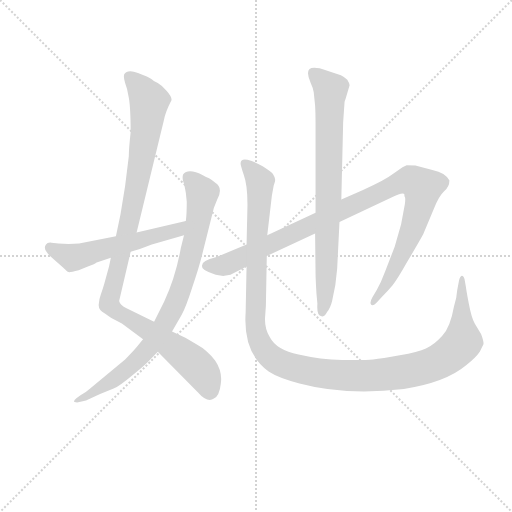
t = 0.00 s
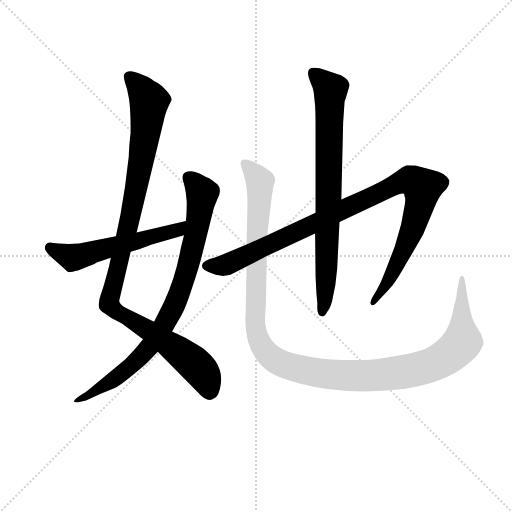
t = 4.77 s
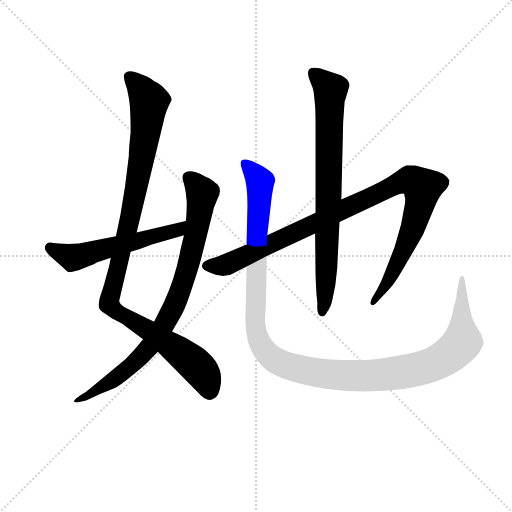
t = 4.98 s
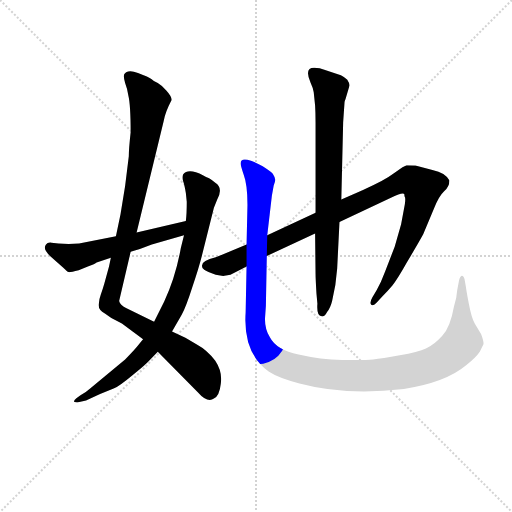
t = 5.19 s
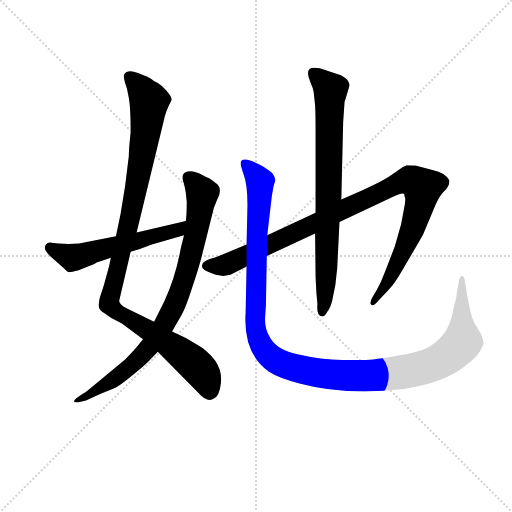
t = 5.40 s
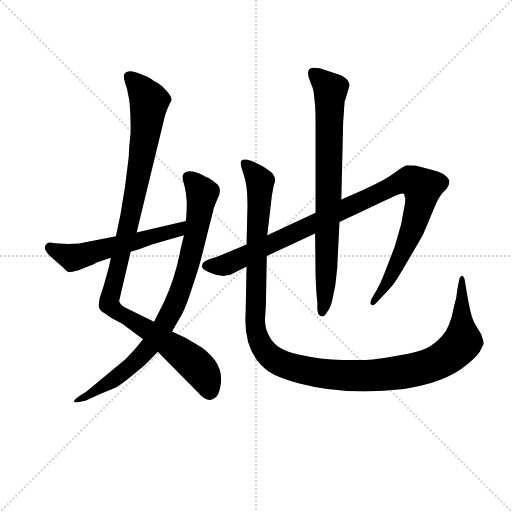
t = 6.06 s

The animated SVG that drew these frames (rendered in a browser with its animation timeline set to each time). Animation: 6 CSS @keyframes rules; one cycle of 6.06 s.

<svg version="1.1" viewBox="0 0 1024 1024" xmlns="http://www.w3.org/2000/svg">
  <g stroke="lightgray" stroke-dasharray="1,1" stroke-width="1" transform="scale(4, 4)">
    <line x1="0" y1="0" x2="256" y2="256"></line>
    <line x1="256" y1="0" x2="0" y2="256"></line>
    <line x1="128" y1="0" x2="128" y2="256"></line>
    <line x1="0" y1="128" x2="256" y2="128"></line>
  </g>
<g transform="scale(0.92, -0.92) translate(60, -900)">
   <style type="text/css">
    @keyframes keyframes0 {
      from {
       stroke: blue;
       stroke-dashoffset: 1073;
       stroke-width: 128;
       }
       78% {
       animation-timing-function: step-end;
       stroke: blue;
       stroke-dashoffset: 0;
       stroke-width: 128;
       }
       to {
       stroke: black;
       stroke-width: 1024;
       }
       }
       #make-me-a-hanzi-animation-0 {
         animation: keyframes0 1.123210s both;
         animation-delay: 0.000000s;
         animation-timing-function: linear;
       }
    @keyframes keyframes1 {
      from {
       stroke: blue;
       stroke-dashoffset: 856;
       stroke-width: 128;
       }
       74% {
       animation-timing-function: step-end;
       stroke: blue;
       stroke-dashoffset: 0;
       stroke-width: 128;
       }
       to {
       stroke: black;
       stroke-width: 1024;
       }
       }
       #make-me-a-hanzi-animation-1 {
         animation: keyframes1 0.946615s both;
         animation-delay: 1.123210s;
         animation-timing-function: linear;
       }
    @keyframes keyframes2 {
      from {
       stroke: blue;
       stroke-dashoffset: 562;
       stroke-width: 128;
       }
       65% {
       animation-timing-function: step-end;
       stroke: blue;
       stroke-dashoffset: 0;
       stroke-width: 128;
       }
       to {
       stroke: black;
       stroke-width: 1024;
       }
       }
       #make-me-a-hanzi-animation-2 {
         animation: keyframes2 0.707357s both;
         animation-delay: 2.069824s;
         animation-timing-function: linear;
       }
    @keyframes keyframes3 {
      from {
       stroke: blue;
       stroke-dashoffset: 1043;
       stroke-width: 128;
       }
       77% {
       animation-timing-function: step-end;
       stroke: blue;
       stroke-dashoffset: 0;
       stroke-width: 128;
       }
       to {
       stroke: black;
       stroke-width: 1024;
       }
       }
       #make-me-a-hanzi-animation-3 {
         animation: keyframes3 1.098796s both;
         animation-delay: 2.777181s;
         animation-timing-function: linear;
       }
    @keyframes keyframes4 {
      from {
       stroke: blue;
       stroke-dashoffset: 791;
       stroke-width: 128;
       }
       72% {
       animation-timing-function: step-end;
       stroke: blue;
       stroke-dashoffset: 0;
       stroke-width: 128;
       }
       to {
       stroke: black;
       stroke-width: 1024;
       }
       }
       #make-me-a-hanzi-animation-4 {
         animation: keyframes4 0.893717s both;
         animation-delay: 3.875977s;
         animation-timing-function: linear;
       }
    @keyframes keyframes5 {
      from {
       stroke: blue;
       stroke-dashoffset: 1277;
       stroke-width: 128;
       }
       81% {
       animation-timing-function: step-end;
       stroke: blue;
       stroke-dashoffset: 0;
       stroke-width: 128;
       }
       to {
       stroke: black;
       stroke-width: 1024;
       }
       }
       #make-me-a-hanzi-animation-5 {
         animation: keyframes5 1.289225s both;
         animation-delay: 4.769694s;
         animation-timing-function: linear;
       }
</style>
<path d="M 237.0 394.5 L 296.0 637.5 Q 299.0 655.5 313.0 682.5 Q 313.0 690.5 302.0 702.5 Q 292.0 714.5 283.0 719.5 Q 274.0 723.5 269.0 728.5 Q 264.0 732.5 240.0 741.5 Q 217.0 750.5 210.0 738.5 Q 208.0 732.5 212.0 719.5 Q 217.0 706.5 219.0 692.5 Q 224.0 672.5 224.0 612.5 Q 220.0 575.5 220.0 560.5 L 212.0 495.5 L 202.0 434.5 L 192.0 386.5 L 181.0 339.5 L 177.0 320.5 L 167.0 284.5 Q 163.0 270.5 159.0 259.5 Q 155.0 248.5 155.0 240.5 Q 152.0 226.5 168.0 218.5 L 182.0 208.5 L 205.0 196.5 L 251.0 162.5 L 283.0 135.5 L 370.0 47.5 Q 391.0 23.5 405.0 33.5 Q 417.0 38.5 420.0 65.5 Q 424.0 91.5 408.0 115.5 Q 391.0 138.5 367.0 151.5 L 343.0 165.5 L 314.0 179.5 L 275.0 200.5 L 214.0 230.5 Q 201.0 236.5 199.0 245.5 L 224.0 352.5 L 237.0 394.5 Z" fill="lightgray"></path> 
<path d="M 344.0 480.5 L 346.0 461.5 Q 346.0 435.5 344.0 419.5 L 340.0 388.5 L 333.0 360.5 Q 322.0 298.5 297.0 244.5 L 275.0 200.5 L 251.0 162.5 L 243.0 152.5 Q 233.0 139.5 212.0 118.5 L 136.0 55.5 Q 127.0 47.5 115.0 40.5 L 106.0 34.5 Q 100.0 29.5 101.0 26.5 Q 107.0 24.5 110.0 25.5 L 127.0 29.5 Q 158.0 44.5 187.0 55.5 Q 198.0 59.5 228.0 84.5 Q 250.0 101.5 262.0 113.5 L 283.0 135.5 L 314.0 179.5 L 335.0 215.5 Q 345.0 234.5 358.0 275.5 Q 372.0 316.5 379.0 344.5 L 405.0 448.5 L 412.0 465.5 Q 426.0 491.5 408.0 502.5 Q 396.0 512.5 392.0 513.5 Q 389.0 514.5 382.0 518.5 Q 349.0 535.5 338.0 520.5 Q 336.0 513.5 338.0 506.5 Q 341.0 498.5 344.0 480.5 Z" fill="lightgray"></path> 
<path d="M 344.0 419.5 L 237.0 394.5 L 192.0 386.5 L 112.0 370.5 Q 89.0 368.5 67.0 370.5 L 52.0 372.5 Q 43.0 373.5 40.0 368.5 Q 32.0 358.5 50.0 342.5 L 77.0 318.5 Q 86.0 309.5 89.0 308.5 Q 92.0 307.5 111.0 312.5 L 131.0 320.5 Q 147.0 326.5 150.0 329.5 L 181.0 339.5 L 224.0 352.5 L 244.0 358.5 L 270.0 368.5 L 340.0 388.5 C 369.0 396.5 373.0 426.5 344.0 419.5 Z" fill="lightgray"></path> 
<path d="M 626.0 437.5 L 521.0 388.5 L 476.0 368.5 L 409.0 340.5 Q 379.0 333.5 379.0 322.5 Q 379.0 316.5 384.0 313.5 Q 390.0 309.5 409.0 302.5 Q 424.0 299.5 428.0 300.5 L 441.0 302.5 L 476.0 320.5 L 520.0 343.5 L 625.0 392.5 L 678.0 417.5 L 791.0 470.5 Q 817.0 483.5 819.0 477.5 Q 819.0 472.5 820.0 471.5 Q 822.0 469.5 820.0 455.5 L 812.0 412.5 L 798.0 363.5 L 777.0 309.5 Q 768.0 285.5 759.0 269.5 L 749.0 252.5 Q 743.0 241.5 747.0 237.5 Q 751.0 234.5 758.0 241.5 L 771.0 255.5 Q 783.0 267.5 793.0 279.5 Q 803.0 291.5 825.0 330.5 Q 848.0 368.5 860.0 390.5 L 883.0 445.5 Q 894.0 473.5 905.0 483.5 Q 917.0 493.5 917.0 507.5 Q 909.0 524.5 880.0 530.5 L 845.0 539.5 Q 844.0 540.5 824.0 540.5 L 815.0 536.5 L 794.0 521.5 Q 776.0 507.5 728.0 486.5 L 682.0 466.5 L 626.0 437.5 Z" fill="lightgray"></path> 
<path d="M 686.0 634.5 L 689.0 677.5 Q 689.0 680.5 691.0 684.5 L 700.0 714.5 Q 700.0 718.5 695.0 726.5 Q 687.0 733.5 681.0 736.5 L 645.0 748.5 Q 636.0 752.5 623.0 752.5 Q 601.0 752.5 615.0 720.5 Q 621.0 707.5 622.0 699.5 L 625.0 670.5 Q 626.0 654.5 626.0 633.5 L 626.0 437.5 L 625.0 392.5 L 626.0 304.5 Q 626.0 295.5 628.0 261.5 L 630.0 239.5 Q 628.0 212.5 639.0 212.5 Q 646.0 210.5 651.0 221.5 Q 658.0 229.5 662.0 245.5 L 669.0 280.5 L 673.0 316.5 L 678.0 417.5 L 682.0 466.5 L 686.0 634.5 Z" fill="lightgray"></path> 
<path d="M 521.0 388.5 L 531.0 474.5 L 535.0 496.5 Q 539.0 506.5 538.0 510.5 Q 538.0 514.5 533.0 522.5 Q 528.0 527.5 511.0 538.5 Q 494.0 548.5 478.0 552.5 Q 463.0 555.5 463.0 544.5 Q 463.0 540.5 470.0 519.5 Q 478.0 498.5 478.0 454.5 L 476.0 368.5 L 476.0 320.5 L 474.0 220.5 Q 468.0 132.5 524.0 92.5 Q 545.0 78.5 591.0 66.5 Q 692.0 39.5 818.0 54.5 Q 909.0 68.5 954.0 106.5 Q 975.0 123.5 983.0 135.5 L 991.0 151.5 Q 992.0 157.5 986.0 173.5 L 972.0 196.5 Q 965.0 208.5 959.0 240.5 Q 953.0 272.5 953.0 275.5 L 950.0 292.5 Q 948.0 300.5 944.0 300.5 Q 940.0 299.5 938.0 290.5 L 934.0 269.5 Q 933.0 252.5 927.0 234.5 Q 919.0 188.5 901.0 169.5 Q 884.0 150.5 866.0 142.5 Q 849.0 134.5 809.0 127.5 Q 770.0 120.5 751.0 118.5 Q 732.0 116.5 684.0 117.5 Q 637.0 118.5 589.0 129.5 Q 541.0 139.5 527.0 166.5 Q 516.0 182.5 516.0 206.5 L 518.0 235.5 L 520.0 343.5 L 521.0 388.5 Z" fill="lightgray"></path> 
      <clipPath id="make-me-a-hanzi-clip-0">
      <path d="M 237.0 394.5 L 296.0 637.5 Q 299.0 655.5 313.0 682.5 Q 313.0 690.5 302.0 702.5 Q 292.0 714.5 283.0 719.5 Q 274.0 723.5 269.0 728.5 Q 264.0 732.5 240.0 741.5 Q 217.0 750.5 210.0 738.5 Q 208.0 732.5 212.0 719.5 Q 217.0 706.5 219.0 692.5 Q 224.0 672.5 224.0 612.5 Q 220.0 575.5 220.0 560.5 L 212.0 495.5 L 202.0 434.5 L 192.0 386.5 L 181.0 339.5 L 177.0 320.5 L 167.0 284.5 Q 163.0 270.5 159.0 259.5 Q 155.0 248.5 155.0 240.5 Q 152.0 226.5 168.0 218.5 L 182.0 208.5 L 205.0 196.5 L 251.0 162.5 L 283.0 135.5 L 370.0 47.5 Q 391.0 23.5 405.0 33.5 Q 417.0 38.5 420.0 65.5 Q 424.0 91.5 408.0 115.5 Q 391.0 138.5 367.0 151.5 L 343.0 165.5 L 314.0 179.5 L 275.0 200.5 L 214.0 230.5 Q 201.0 236.5 199.0 245.5 L 224.0 352.5 L 237.0 394.5 Z" fill="lightgray"></path>
      </clipPath>
      <path clip-path="url(#make-me-a-hanzi-clip-0)" d="M 220.0 733.5 L 241.0 715.5 L 265.0 679.5 L 219.0 406.5 L 177.0 238.5 L 361.0 110.5 L 386.0 80.5 L 395.0 48.5 " fill="none" id="make-me-a-hanzi-animation-0" stroke-dasharray="945 1890" stroke-linecap="round"></path>

      <clipPath id="make-me-a-hanzi-clip-1">
      <path d="M 344.0 480.5 L 346.0 461.5 Q 346.0 435.5 344.0 419.5 L 340.0 388.5 L 333.0 360.5 Q 322.0 298.5 297.0 244.5 L 275.0 200.5 L 251.0 162.5 L 243.0 152.5 Q 233.0 139.5 212.0 118.5 L 136.0 55.5 Q 127.0 47.5 115.0 40.5 L 106.0 34.5 Q 100.0 29.5 101.0 26.5 Q 107.0 24.5 110.0 25.5 L 127.0 29.5 Q 158.0 44.5 187.0 55.5 Q 198.0 59.5 228.0 84.5 Q 250.0 101.5 262.0 113.5 L 283.0 135.5 L 314.0 179.5 L 335.0 215.5 Q 345.0 234.5 358.0 275.5 Q 372.0 316.5 379.0 344.5 L 405.0 448.5 L 412.0 465.5 Q 426.0 491.5 408.0 502.5 Q 396.0 512.5 392.0 513.5 Q 389.0 514.5 382.0 518.5 Q 349.0 535.5 338.0 520.5 Q 336.0 513.5 338.0 506.5 Q 341.0 498.5 344.0 480.5 Z" fill="lightgray"></path>
      </clipPath>
      <path clip-path="url(#make-me-a-hanzi-clip-1)" d="M 350.0 513.5 L 374.0 489.5 L 378.0 464.5 L 355.0 344.5 L 312.0 220.5 L 270.0 152.5 L 224.0 103.5 L 130.0 38.5 L 106.0 29.5 " fill="none" id="make-me-a-hanzi-animation-1" stroke-dasharray="728 1456" stroke-linecap="round"></path>

      <clipPath id="make-me-a-hanzi-clip-2">
      <path d="M 344.0 419.5 L 237.0 394.5 L 192.0 386.5 L 112.0 370.5 Q 89.0 368.5 67.0 370.5 L 52.0 372.5 Q 43.0 373.5 40.0 368.5 Q 32.0 358.5 50.0 342.5 L 77.0 318.5 Q 86.0 309.5 89.0 308.5 Q 92.0 307.5 111.0 312.5 L 131.0 320.5 Q 147.0 326.5 150.0 329.5 L 181.0 339.5 L 224.0 352.5 L 244.0 358.5 L 270.0 368.5 L 340.0 388.5 C 369.0 396.5 373.0 426.5 344.0 419.5 Z" fill="lightgray"></path>
      </clipPath>
      <path clip-path="url(#make-me-a-hanzi-clip-2)" d="M 49.0 361.5 L 98.0 339.5 L 315.0 396.5 L 338.0 412.5 " fill="none" id="make-me-a-hanzi-animation-2" stroke-dasharray="434 868" stroke-linecap="round"></path>

      <clipPath id="make-me-a-hanzi-clip-3">
      <path d="M 626.0 437.5 L 521.0 388.5 L 476.0 368.5 L 409.0 340.5 Q 379.0 333.5 379.0 322.5 Q 379.0 316.5 384.0 313.5 Q 390.0 309.5 409.0 302.5 Q 424.0 299.5 428.0 300.5 L 441.0 302.5 L 476.0 320.5 L 520.0 343.5 L 625.0 392.5 L 678.0 417.5 L 791.0 470.5 Q 817.0 483.5 819.0 477.5 Q 819.0 472.5 820.0 471.5 Q 822.0 469.5 820.0 455.5 L 812.0 412.5 L 798.0 363.5 L 777.0 309.5 Q 768.0 285.5 759.0 269.5 L 749.0 252.5 Q 743.0 241.5 747.0 237.5 Q 751.0 234.5 758.0 241.5 L 771.0 255.5 Q 783.0 267.5 793.0 279.5 Q 803.0 291.5 825.0 330.5 Q 848.0 368.5 860.0 390.5 L 883.0 445.5 Q 894.0 473.5 905.0 483.5 Q 917.0 493.5 917.0 507.5 Q 909.0 524.5 880.0 530.5 L 845.0 539.5 Q 844.0 540.5 824.0 540.5 L 815.0 536.5 L 794.0 521.5 Q 776.0 507.5 728.0 486.5 L 682.0 466.5 L 626.0 437.5 Z" fill="lightgray"></path>
      </clipPath>
      <path clip-path="url(#make-me-a-hanzi-clip-3)" d="M 389.0 322.5 L 431.0 324.5 L 803.0 500.5 L 832.0 508.5 L 859.0 488.5 L 839.0 407.5 L 806.0 329.5 L 751.0 244.5 " fill="none" id="make-me-a-hanzi-animation-3" stroke-dasharray="915 1830" stroke-linecap="round"></path>

      <clipPath id="make-me-a-hanzi-clip-4">
      <path d="M 686.0 634.5 L 689.0 677.5 Q 689.0 680.5 691.0 684.5 L 700.0 714.5 Q 700.0 718.5 695.0 726.5 Q 687.0 733.5 681.0 736.5 L 645.0 748.5 Q 636.0 752.5 623.0 752.5 Q 601.0 752.5 615.0 720.5 Q 621.0 707.5 622.0 699.5 L 625.0 670.5 Q 626.0 654.5 626.0 633.5 L 626.0 437.5 L 625.0 392.5 L 626.0 304.5 Q 626.0 295.5 628.0 261.5 L 630.0 239.5 Q 628.0 212.5 639.0 212.5 Q 646.0 210.5 651.0 221.5 Q 658.0 229.5 662.0 245.5 L 669.0 280.5 L 673.0 316.5 L 678.0 417.5 L 682.0 466.5 L 686.0 634.5 Z" fill="lightgray"></path>
      </clipPath>
      <path clip-path="url(#make-me-a-hanzi-clip-4)" d="M 621.0 741.5 L 659.0 702.5 L 650.0 324.5 L 641.0 222.5 " fill="none" id="make-me-a-hanzi-animation-4" stroke-dasharray="663 1326" stroke-linecap="round"></path>

      <clipPath id="make-me-a-hanzi-clip-5">
      <path d="M 521.0 388.5 L 531.0 474.5 L 535.0 496.5 Q 539.0 506.5 538.0 510.5 Q 538.0 514.5 533.0 522.5 Q 528.0 527.5 511.0 538.5 Q 494.0 548.5 478.0 552.5 Q 463.0 555.5 463.0 544.5 Q 463.0 540.5 470.0 519.5 Q 478.0 498.5 478.0 454.5 L 476.0 368.5 L 476.0 320.5 L 474.0 220.5 Q 468.0 132.5 524.0 92.5 Q 545.0 78.5 591.0 66.5 Q 692.0 39.5 818.0 54.5 Q 909.0 68.5 954.0 106.5 Q 975.0 123.5 983.0 135.5 L 991.0 151.5 Q 992.0 157.5 986.0 173.5 L 972.0 196.5 Q 965.0 208.5 959.0 240.5 Q 953.0 272.5 953.0 275.5 L 950.0 292.5 Q 948.0 300.5 944.0 300.5 Q 940.0 299.5 938.0 290.5 L 934.0 269.5 Q 933.0 252.5 927.0 234.5 Q 919.0 188.5 901.0 169.5 Q 884.0 150.5 866.0 142.5 Q 849.0 134.5 809.0 127.5 Q 770.0 120.5 751.0 118.5 Q 732.0 116.5 684.0 117.5 Q 637.0 118.5 589.0 129.5 Q 541.0 139.5 527.0 166.5 Q 516.0 182.5 516.0 206.5 L 518.0 235.5 L 520.0 343.5 L 521.0 388.5 Z" fill="lightgray"></path>
      </clipPath>
      <path clip-path="url(#make-me-a-hanzi-clip-5)" d="M 473.0 544.5 L 505.0 505.5 L 498.0 389.5 L 497.0 178.5 L 512.0 142.5 L 543.0 114.5 L 618.0 91.5 L 714.0 82.5 L 821.0 91.5 L 878.0 106.5 L 917.0 128.5 L 946.0 157.5 L 944.0 293.5 " fill="none" id="make-me-a-hanzi-animation-5" stroke-dasharray="1149 2298" stroke-linecap="round"></path>

</g>
</svg>
